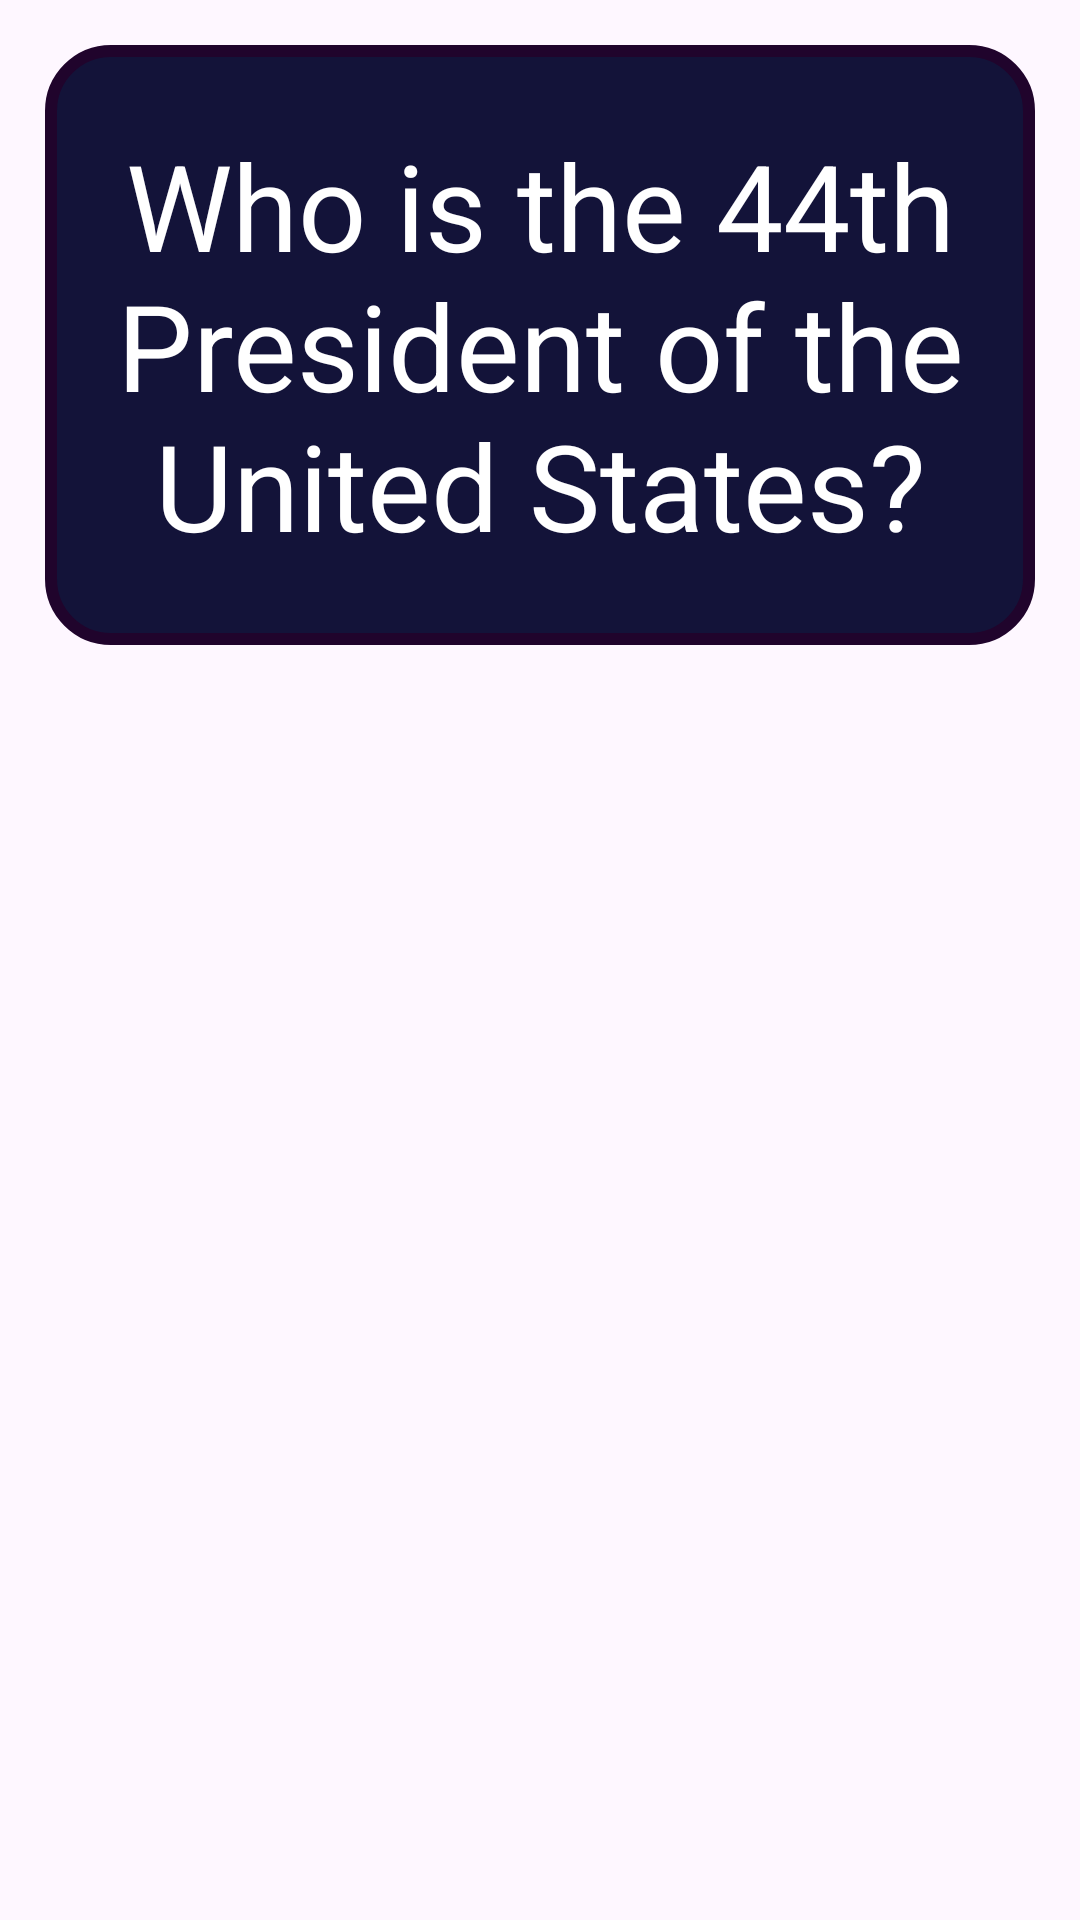

Reconstruct the res/layout file that produces this screen, plus the resources it refers to.
<!-- AndroidManifest.xml: application theme Theme.FlashCard_2 -->
<!-- res/layout/activity_main.xml -->
<?xml version="1.0" encoding="utf-8"?>
<RelativeLayout xmlns:android="http://schemas.android.com/apk/res/android"
    xmlns:tools="http://schemas.android.com/tools"
    android:layout_width="match_parent"
    android:layout_height="match_parent"
    tools:context=".MainActivity">

    <TextView
        android:id="@+id/flashcard_question"
        android:layout_marginTop="20dp"
        android:layout_margin="15dp"
        android:layout_width="match_parent"
        android:layout_height="200dp"
        android:gravity="center"
        android:text="Who is the 44th President of the United States?"
        android:textColor="#ffff"
        android:background="@drawable/card_background"
        android:textSize="40sp" />

    <TextView
        android:id="@+id/flashcard_answer"
        android:layout_marginTop="20dp"
        android:layout_margin="15dp"
        android:layout_width="match_parent"
        android:layout_height="200dp"
        android:background="@drawable/card_background"
        android:gravity="center"
        android:text="Bill Clinton"
        android:textColor="#ffff"
        android:textSize="40sp"
        android:visibility="invisible"
        />

    <ImageButton
        android:id="@+id/image_plus_cercle"
        android:layout_width="match_parent"
        android:layout_height="match_parent"
        android:layout_marginTop="640dp"
        android:layout_marginLeft="300dp"
        android:background="#ffff"
        android:src="@drawable/iconmonstr_plus_circle_lined" />

</RelativeLayout>
<!-- resources referenced by this layout -->
<resources>
  <!-- drawable card_background (drawable) -->
  <?xml version="1.0" encoding="utf-8"?>
  <shape xmlns:android="http://schemas.android.com/apk/res/android"
      android:shape="rectangle">
      <corners android:radius="20dp" />
      <stroke android:color="#20042C" android:width="4dp"/>
      <solid android:color="#131339" />
  </shape>
  <!-- drawable iconmonstr_plus_circle_lined (drawable) -->
  <vector xmlns:android="http://schemas.android.com/apk/res/android" android:alpha="0.96" android:autoMirrored="true" android:height="70dp" android:viewportHeight="24" android:viewportWidth="24" android:width="70dp">
        
      <path android:fillColor="#FF000000" android:fillType="nonZero" android:pathData="m12.002,2c5.518,0 9.998,4.48 9.998,9.998 0,5.517 -4.48,9.997 -9.998,9.997 -5.517,0 -9.997,-4.48 -9.997,-9.997 0,-5.518 4.48,-9.998 9.997,-9.998zM12.002,3.5c-4.69,0 -8.497,3.808 -8.497,8.498s3.807,8.497 8.497,8.497 8.498,-3.807 8.498,-8.497 -3.808,-8.498 -8.498,-8.498zM11.255,11.25h-3.5c-0.414,0 -0.75,0.336 -0.75,0.75s0.336,0.75 0.75,0.75h3.5v3.5c0,0.414 0.336,0.75 0.75,0.75s0.75,-0.336 0.75,-0.75v-3.5h3.5c0.414,0 0.75,-0.336 0.75,-0.75s-0.336,-0.75 -0.75,-0.75h-3.5v-3.5c0,-0.414 -0.336,-0.75 -0.75,-0.75s-0.75,0.336 -0.75,0.75z" android:strokeLineJoin="round"/>
      
  </vector>
  <style name="Theme.FlashCard_2" parent="Base.Theme.FlashCard_2" />
  <style name="Base.Theme.FlashCard_2" parent="Theme.Material3.DayNight.NoActionBar">
          
          
      </style>
</resources>
